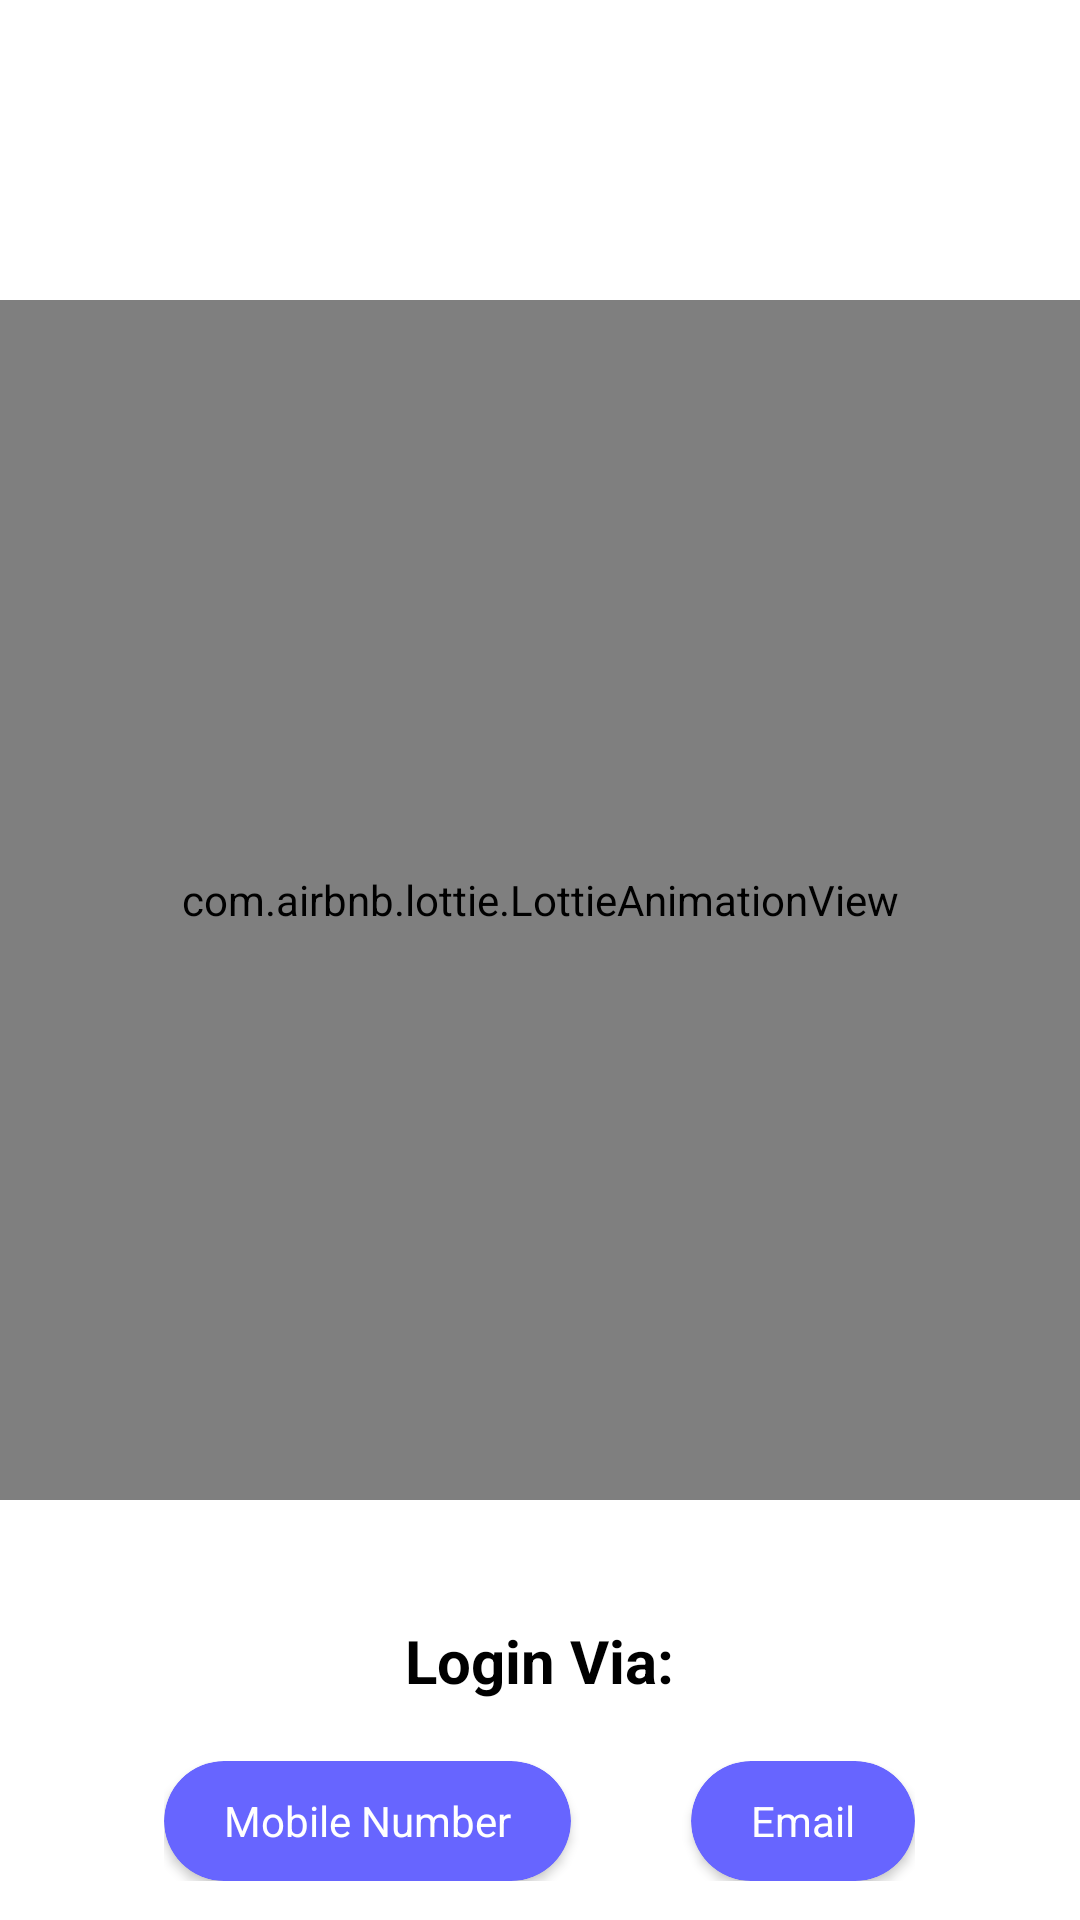

This screen was rendered from an Android layout file. Write that file and the resources it references.
<!-- AndroidManifest.xml: application theme Theme.ChatApp -->
<!-- res/layout/activity_main.xml -->
<?xml version="1.0" encoding="utf-8"?>
<RelativeLayout xmlns:android="http://schemas.android.com/apk/res/android"
    xmlns:app="http://schemas.android.com/apk/res-auto"
    android:layout_width="match_parent"
    android:layout_height="match_parent"
    android:background="@color/white">

    <com.airbnb.lottie.LottieAnimationView
        android:id="@+id/lottie"
        android:layout_width="match_parent"
        android:layout_height="400dp"
        android:layout_marginTop="100dp"
        app:lottie_autoPlay="true"
        app:lottie_rawRes="@raw/chat" />

    <TextView
        android:id="@+id/loginVia"
        android:layout_width="wrap_content"
        android:layout_height="wrap_content"
        android:layout_below="@id/lottie"
        android:layout_centerHorizontal="true"
        android:text="Login Via:"
        android:textColor="@color/black"
        android:textSize="20sp"
        android:textStyle="bold"
        android:layout_marginTop="40dp"/>

    <RelativeLayout
        android:layout_width="wrap_content"
        android:layout_height="wrap_content"
        android:layout_below="@id/loginVia"
        android:layout_centerHorizontal="true"
        android:layout_marginTop="20dp">

        <androidx.cardview.widget.CardView
            android:id="@+id/number"
            android:layout_width="wrap_content"
            android:layout_height="40dp"
            android:layout_marginEnd="40dp"
            android:background="?selectableItemBackgroundBorderless"
            android:backgroundTint="#6765ff"
            app:cardCornerRadius="20dp">

            <TextView
                android:layout_width="wrap_content"
                android:layout_height="wrap_content"
                android:layout_gravity="center"
                android:paddingStart="20dp"
                android:paddingEnd="20dp"
                android:text="Mobile Number"
                android:textColor="@color/white" />
        </androidx.cardview.widget.CardView>

        <androidx.cardview.widget.CardView
            android:id="@+id/email"
            android:layout_width="wrap_content"
            android:layout_height="40dp"
            android:layout_toEndOf="@id/number"
            android:background="?selectableItemBackgroundBorderless"
            android:backgroundTint="#6765ff"
            app:cardCornerRadius="20dp">

            <TextView
                android:layout_width="wrap_content"
                android:layout_height="wrap_content"
                android:layout_gravity="center"
                android:paddingStart="20dp"
                android:paddingEnd="20dp"
                android:text="Email"
                android:textColor="@color/white" />
        </androidx.cardview.widget.CardView>
    </RelativeLayout>

</RelativeLayout>
<!-- resources referenced by this layout -->
<resources>
  <color name="black">#FF000000</color>
  <color name="white">#FFFFFFFF</color>
  <style name="Theme.ChatApp" parent="Theme.MaterialComponents.DayNight.NoActionBar">
  
          <item name="android:windowContentTransitions" tools:targetApi="lollipop">true</item>
          
          <item name="colorPrimary">@color/purple_500</item>
          <item name="colorPrimaryVariant">@color/upper_toolbar_color</item>
          <item name="colorOnPrimary">@color/white</item>
          
          <item name="colorSecondary">@color/teal_200</item>
          <item name="colorSecondaryVariant">@color/teal_700</item>
          <item name="colorOnSecondary">@color/black</item>
          
          <item name="android:statusBarColor" tools:targetApi="l">?attr/colorPrimaryVariant</item>
          
  
          <item name="bottomSheetDialogTheme">@style/BottomSheetTheme</item>
      </style>
  <color name="purple_500">#FF6200EE</color>
  <color name="upper_toolbar_color">#2523D3</color>
  <color name="teal_200">#FF03DAC5</color>
  <color name="teal_700">#FF018786</color>
  <style name="BottomSheetTheme" parent="Theme.Design.Light.BottomSheetDialog">
          <item name="bottomSheetStyle">@style/BottomSheetStyle</item>
      </style>
  <style name="BottomSheetStyle" parent="Widget.Design.BottomSheet.Modal">
          <item name="android:background">@drawable/round_bg</item>
      </style>
  <!-- drawable round_bg (drawable) -->
  <?xml version="1.0" encoding="utf-8"?>
  <shape xmlns:android="http://schemas.android.com/apk/res/android">
      <solid android:color="#393D40"/>
      <corners android:topRightRadius="50dp"
          android:topLeftRadius="50dp"/>
  </shape>
</resources>
